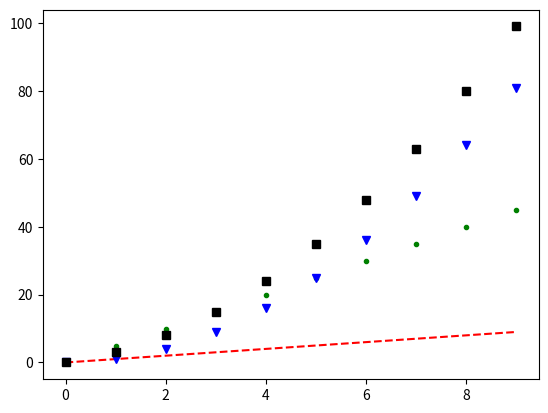

The script that saved this image:
# 그래프의 점을 원하는 모양으로 바꿀 수 있다.
# 그래프의 점을 원하는 색상으로 바꿀 수 있다.
import matplotlib.pyplot as plt
import numpy as np

x = np.arange(10)
f1 = x * 5
f2 = x**2
f3 = x**2+x*2

plt.plot(x,'r--')
plt.plot(f1,'g.')
plt.plot(f2,'bv')
plt.plot(f3,'ks')
plt.show()